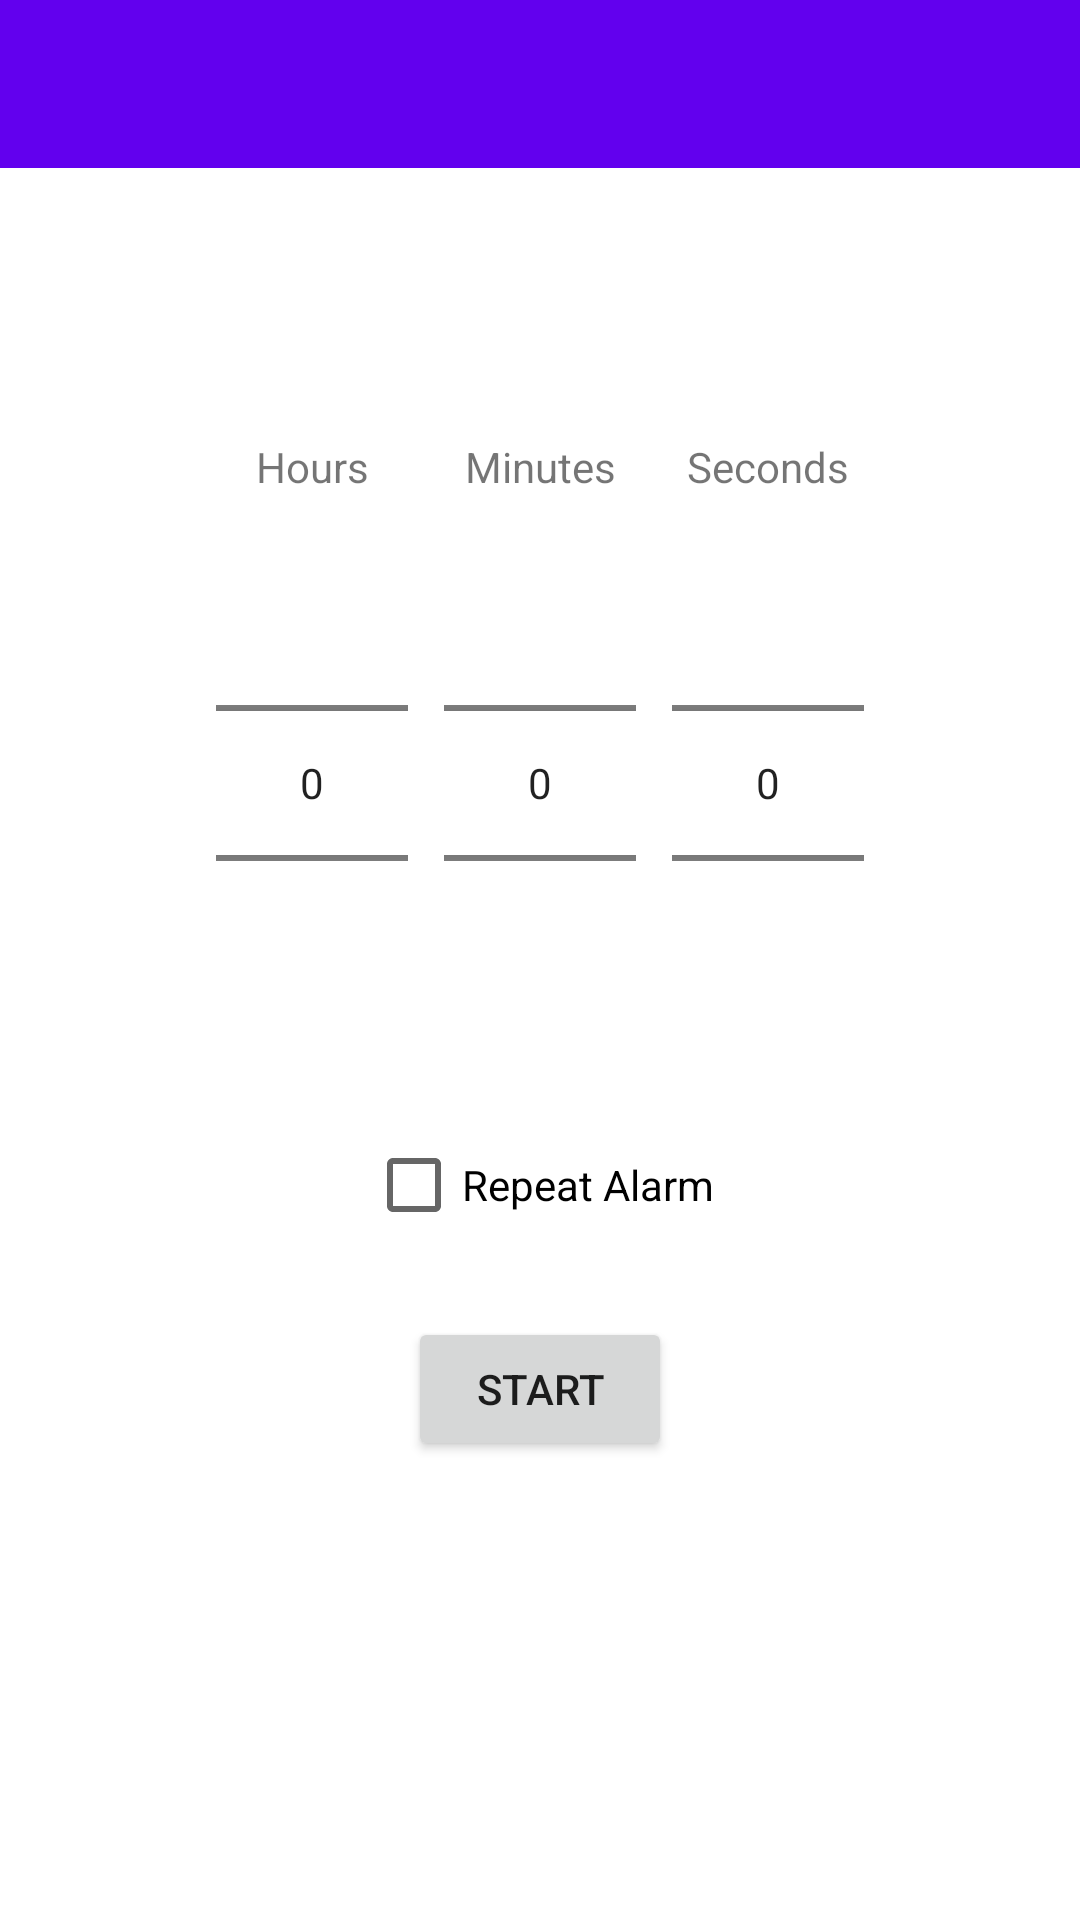

Android layout source for this screen:
<!-- AndroidManifest.xml: activity theme Theme.KhoaHM_Alarm.NoActionBar -->
<!-- res/layout/activity_main.xml -->
<?xml version="1.0" encoding="utf-8"?>
<LinearLayout xmlns:android="http://schemas.android.com/apk/res/android"
    xmlns:app="http://schemas.android.com/apk/res-auto"
    xmlns:tools="http://schemas.android.com/tools"
    android:layout_width="match_parent"
    android:layout_height="match_parent"

    tools:context=".presentation.MainActivity"
    android:orientation="vertical">

    <com.google.android.material.appbar.AppBarLayout
        android:layout_width="match_parent"
        android:layout_height="wrap_content"
        android:theme="@style/Theme.KhoaHM_Alarm.AppBarOverlay">

        <androidx.appcompat.widget.Toolbar
            android:id="@+id/toolbar"
            android:layout_width="match_parent"
            android:layout_height="?attr/actionBarSize"
            android:background="?attr/colorPrimary"
            app:popupTheme="@style/Theme.KhoaHM_Alarm.PopupOverlay" />

    </com.google.android.material.appbar.AppBarLayout>

    <RelativeLayout
        android:layout_width="match_parent"
        android:layout_height="match_parent"
        android:padding="20dp">
        <LinearLayout
            android:id="@+id/layoutTimePicker"
            android:layout_width="wrap_content"
            android:layout_height="wrap_content"
            android:layout_marginTop="70dp"
            android:layout_centerHorizontal="true"
            android:orientation="horizontal">

            <LinearLayout
                android:layout_width="wrap_content"
                android:layout_height="wrap_content"
                android:layout_marginHorizontal="6dp"
                android:orientation="vertical">

                <androidx.appcompat.widget.AppCompatTextView
                    android:layout_width="match_parent"
                    android:layout_height="wrap_content"
                    android:layout_marginBottom="6dp"
                    android:gravity="center"
                    android:text="@string/hours" />

                <NumberPicker
                    android:id="@+id/pickerHours"
                    android:layout_width="wrap_content"
                    android:layout_height="wrap_content"
                    android:timePickerMode="spinner" />
            </LinearLayout>

            <LinearLayout
                android:layout_width="wrap_content"
                android:layout_height="wrap_content"
                android:layout_marginHorizontal="6dp"
                android:orientation="vertical">

                <androidx.appcompat.widget.AppCompatTextView
                    android:layout_width="match_parent"
                    android:layout_height="wrap_content"
                    android:layout_marginBottom="6dp"
                    android:gravity="center"
                    android:text="@string/minutes" />

                <NumberPicker
                    android:id="@+id/pickerMinutes"
                    android:layout_width="wrap_content"
                    android:layout_height="wrap_content"
                    android:timePickerMode="spinner" />
            </LinearLayout>

            <LinearLayout
                android:layout_width="wrap_content"
                android:layout_height="wrap_content"
                android:layout_marginHorizontal="6dp"
                android:orientation="vertical">

                <androidx.appcompat.widget.AppCompatTextView
                    android:layout_width="match_parent"
                    android:layout_height="wrap_content"
                    android:layout_marginBottom="6dp"
                    android:gravity="center"
                    android:text="@string/seconds" />

                <NumberPicker
                    android:id="@+id/pickerSeconds"
                    android:layout_width="wrap_content"
                    android:layout_height="wrap_content"
                    android:timePickerMode="spinner" />
            </LinearLayout>


        </LinearLayout>

        <androidx.appcompat.widget.AppCompatCheckBox
            android:id="@+id/cbRepeat"
            android:layout_width="wrap_content"
            android:layout_height="wrap_content"
            android:layout_below="@+id/layoutTimePicker"
            android:layout_centerHorizontal="true"
            android:layout_marginVertical="20dp"
            android:text="@string/repeat_alarm" />

        <androidx.appcompat.widget.AppCompatButton
            android:id="@+id/btActive"
            android:layout_width="wrap_content"
            android:layout_height="wrap_content"
            android:layout_below="@+id/cbRepeat"
            android:layout_centerHorizontal="true"
            android:text="@string/start" />
    </RelativeLayout>

</LinearLayout>
<!-- resources referenced by this layout -->
<resources>
  <string name="hours">Hours</string>
  <string name="minutes">Minutes</string>
  <string name="repeat_alarm">Repeat Alarm</string>
  <string name="seconds">Seconds</string>
  <string name="start">Start</string>
  <style name="Theme.KhoaHM_Alarm.AppBarOverlay" parent="ThemeOverlay.AppCompat.Dark.ActionBar" />
  <style name="Theme.KhoaHM_Alarm.PopupOverlay" parent="ThemeOverlay.AppCompat.Light" />
  <style name="Theme.KhoaHM_Alarm.NoActionBar">
          <item name="windowActionBar">false</item>
          <item name="windowNoTitle">true</item>
      </style>
</resources>
